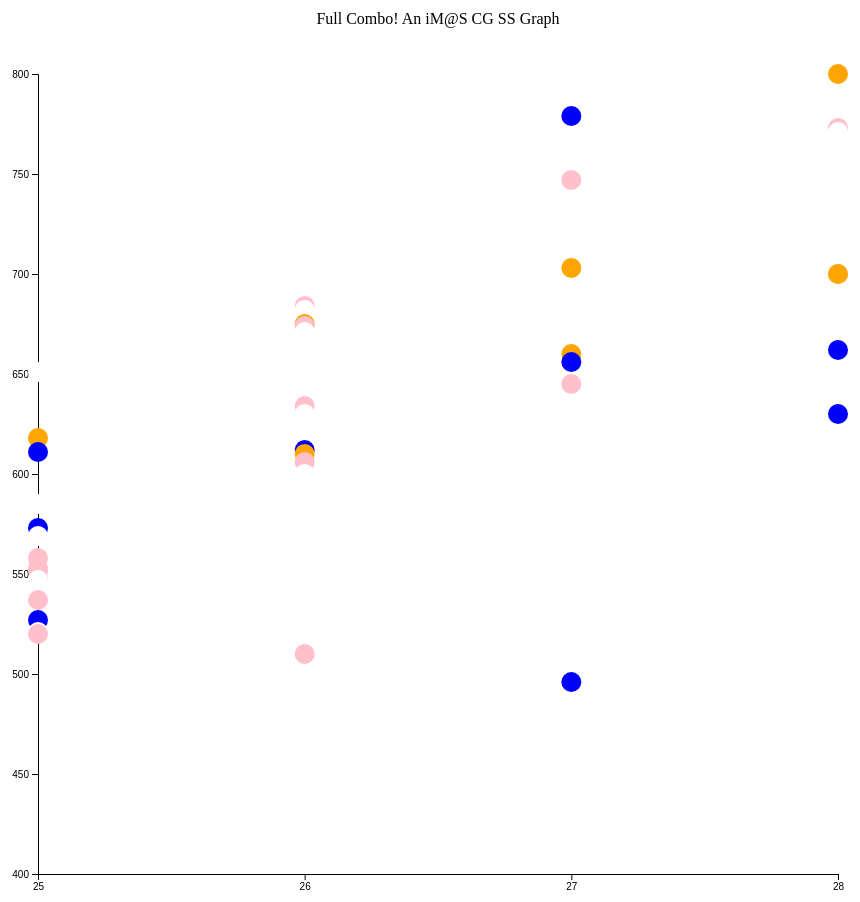
D3 v4 page, settled after 480 driven frames (8 s of simulated time); the page loaded 1 data file(s).


// ── fullcombo.js
//hardcoded parameters
var svg_width = 1280;
var svg_height = 1000;
var graph_width = 800;
var graph_height = 800;
//derived parameters
var margin_x = svg_width - graph_width;
var margin_y = svg_height - graph_height;
var graph_x = margin_x / 2;
var graph_y = margin_y / 2;
var title_y = -(margin_y / 4);
title_y = title_y > -16 ? -16 : title_y;
var key_pos = [graph_width * 0.9, graph_height * 0.0];
var types = [
  { type: "all", symbol: "circle" },
  { type: "cute", symbol: "circle" },
  { type: "cool", symbol: "circle" },
  { type: "passion", symbol: "circle" },
];

/**
 * Relative positions and margins in <svg>
 *+--------------------------------------------------------------+
 *|0,0(svg)->x  ^                          +                     |
 *||            |                          +                     |
 *|v            |graph_y                   +vertical margin      |
 *|y            |                          +                     |
 *|             v                          +                     |
 *|<--graph_x-->0,0(graph incl. points, axes, title)         |
 *|             ^<-----------graph_width----------->             |
 *|             |                                  |<--graph_x-->|
 *|             |                                  |             |
 *|             |                                  |             |
 *|             |                                  |             |
 *|+++++++++++++|                                  |+++++++++++++|
 *| horizontal  |graph_height                      | horizontal  |
 *|   margin    |                                  |   margin    |
 *|             |                                  |             |
 *|             |                                  |             |
 *|             |                                  |             |
 *|             |                                  |             |
 *|             v__________________________________|             |
 *|              ^                         +                     |
 *|              |                         +                     |
 *|              |graph_y                  +vertical margin      |
 *|              |                         +                     |
 *|              v                         +                     |
 *+--------------------------------------------------------------+<svg_width
 *                                                               ^svg_height
 * The length of all horizontal +'s combined is margin_x.
 * The length of all   vertical +'s combined is margin_y.
 * The format assumes horizontal and vertical centering.
 **/

//svg
var svg = d3
  .select("body")
  .append("svg")
  .attr("width", svg_width)
  .attr("height", svg_height);

//align container
graph = svg.append("g");

//start loading
d3.csv(
  "fullcombo19.csv",
  function (d) {
    return {
      name: d.name,
      type: +d.type,
      level: +d.level,
      combo: +d.combo,
    };
  },
  plot
);

//begin async

//graph position
graph.attr("transform", "translate(" + graph_x + "," + graph_y + ")");

//draw title
graph
  .append("text")
  .classed("graph-title", true)
  .attr("text-anchor", "middle")
  .attr("x", graph_width / 2)
  .attr("y", title_y)
  .text("Full Combo! An iM@S CG SS Graph");

//end async

//callback (data loaded)
function plot(data) {
  //scales
  var scale_x = d3
    .scaleLinear()
    .domain(
      d3.extent(data, function (d) {
        return d.level;
      })
    )
    .range([0, graph_width]);
  var scale_y = d3
    .scaleLinear()
    .domain(
      d3.extent(data, function (d) {
        return d.combo;
      })
    )
    .nice()
    .range([graph_height, 0]);
  var scale_c = d3
    .scaleOrdinal()
    .domain([0, 1, 2, 3])
    .range(["white", "pink", "blue", "orange"]);

  //axes
  var axis_x = d3
    .axisBottom()
    .scale(scale_x)
    .tickFormat(d3.format("d"))
    .ticks(4);
  graph
    .append("g")
    .attr("id", "x-axis")
    .call(axis_x)
    .attr("transform", "translate(0," + graph_height + ")")
    .selectAll(".tick") //graph grid
    .append("line")
    .classed("grid", true)
    .attr("x1", 0.5)
    .attr("x2", 0.5)
    .attr("y2", -graph_height);
  var axis_y = d3.axisLeft().scale(scale_y); //.tickFormat(d3.format('$,'));
  graph
    .append("g")
    .attr("id", "y-axis")
    .call(axis_y)
    .selectAll(".tick") //graph grid
    .append("line")
    .classed("grid", true)
    .attr("x2", graph_width)
    .attr("y1", 0.5)
    .attr("y2", 0.5);

  var key_offset_x = [0, 20];
  var key_offset_y = 16;
  //draw key
  var key = graph
    .append("g")
    .attr("id", "key")
    .attr("transform", "translate(" + key_pos[0] + "," + key_pos[1] + ")");
  for (var i = 0; i < types.length; i++) {
    var key_offset_y_i = i * key_offset_y;
    key
      .append("circle")
      .attr(
        "transform",
        "translate(" + key_offset_x[0] + "," + key_offset_y_i + ")"
      )
      .append("text")
      .attr(
        "transform",
        "translate(" + key_offset_x[1] + "," + key_offset_y_i + ")"
      )
      .text(function (d) {
        return types[i].symbol;
      });
  }

  //draw points
  points = graph.append("g").attr("id", "points").selectAll("g").data(data);
  points
    .enter()
    .append("g")
    .merge(points)
    .classed("point", true)
    .classed("all", function (d) {
      return "all" == types[d.type].type;
    })
    .classed("cute", function (d) {
      return "cute" == types[d.type].type;
    })
    .classed("cool", function (d) {
      return "cool" == types[d.type].type;
    })
    .classed("passion", function (d) {
      return "passion" == types[d.type].type;
    })
    .attr("transform", function (d) {
      return "translate(" + scale_x(d.level) + "," + scale_y(d.combo) + ")";
    })
    .on("dblclick", freeze)
    .on("mouseover", highlight)
    .on("mouseout", highlight)
    .append("circle")
    .attr("r", "10")
    .style("fill", function (d) {
      console.log(scale_c(d.type));
      return scale_c(d.type);
    });
}

function freeze(d, i) {
  var toggle = !d3.select(this).classed("frozen");
  d3.select(this).classed("frozen", toggle);
}

//mouseover / mouseout listener
function highlight(d, i) {
  var moused = d3.event.type == "mouseover";
  if (moused) {
    d3.select("#points")
      .selectAll(".point")
      .style("opacity", "0.1")
      .filter("." + types[d.type].type)
      .style("opacity", "0.7");
    d3.select("#points").selectAll(".frozen").style("opacity", "1.0");
    d3.select(this).style("opacity", "1.0");
    var data = [d.name];
    var popups = d3.select(this).selectAll(".popups").data(data);
    popups
      .enter()
      .append("g")
      .merge(popups)
      .classed("popups", true)
      .attr("transform", "translate(15,0)")
      .append("text")
      .text(d.name);
  } else {
    d3.select("#points").selectAll("g").style("opacity", "1.0");
    var deletable = !d3.select(this).classed("frozen");
    if (deletable) {
      d3.select(this).selectAll(".popups").remove();
    }
  }
}


### data: fullcombo19.csv
name, type, level, combo
TOKIMEKIエスカレート, 3, 28, 800
Hotel Moonside, 2, 27, 779
秘密のトワレ, 1, 28, 773
STORY(MASTER+), 0, 28, 771
M@GIC⭐, 0, 28, 767
メルヘンデビュー！, 1, 27, 747
LET'S GO HAPPY!!, 3, 27, 703
あんずのうた, 1, 28, 700
毒茸伝説, 3, 28, 700
サマカニ！！, 0, 26, 697
パステルピンクな恋, 1, 26, 684
Snow Wings, 0, 26, 682
Rockin’ Emotion, 3, 26, 675
Naked Romance, 1, 26, 674
できたて Evo! Revo! Generation!, 0, 26, 671
Trancing Pulse, 2, 28, 662
Romantic Now, 3, 27, 660
Tulip, 0, 26, 659
華蕾夢ミル狂詩曲 〜魂ノ導〜, 2, 27, 656
生存本能ヴァルキュリア, 0, 26, 656
純情Midnight伝説, 0, 25, 651
花簪 HANAKANZASHI, 1, 27, 645
アタシポンコツアンドロイド, 1, 26, 634
-LEGNE- 仇なす剣 光の旋律, 2, 28, 630
夢色ハーモニー, 0, 26, 630
Absolute NIne, 0, 26, 622
Can't Stop!!, 3, 25, 618
Love Destiny, 0, 26, 613
ヴィーナスシンドローム, 2, 26, 612
Never say never, 2, 25, 611
お散歩カメラ, 3, 26, 610
∅ω∅ver!!, 1, 26, 606
BEYOND THE STARLIGHT, 0, 26, 600
流れ星キセキ, 0, 26, 596
夕映えプレゼント, 0, 26, 593
輝く世界の魔法, 0, 25, 585
GOIN’!!!, 0, 27, 575
咲いてJewel, 2, 25, 573
Star!!, 0, 25, 569
Near to You, 1, 25, 558
明日また会えるよね, 1, 25, 553
エヴリデイドリーム, 1, 25, 552
ゴキゲンParty Night, 1, 25, 548
STORY, 0, 25, 547
キミとボクのミライ, 0, 25, 545
Shine!!, 0, 25, 540
き・ま・ぐ・れ⭐Café au lait！, 1, 25, 537
2nd SIDE, 2, 25, 527
メッセージ, 0, 25, 521
おねだりShall We 〜？, 1, 25, 520
ショコラ・ティアラ, 1, 26, 510
小さな恋の密室事件, 2, 27, 496
つぼみ, 0, 26, 440